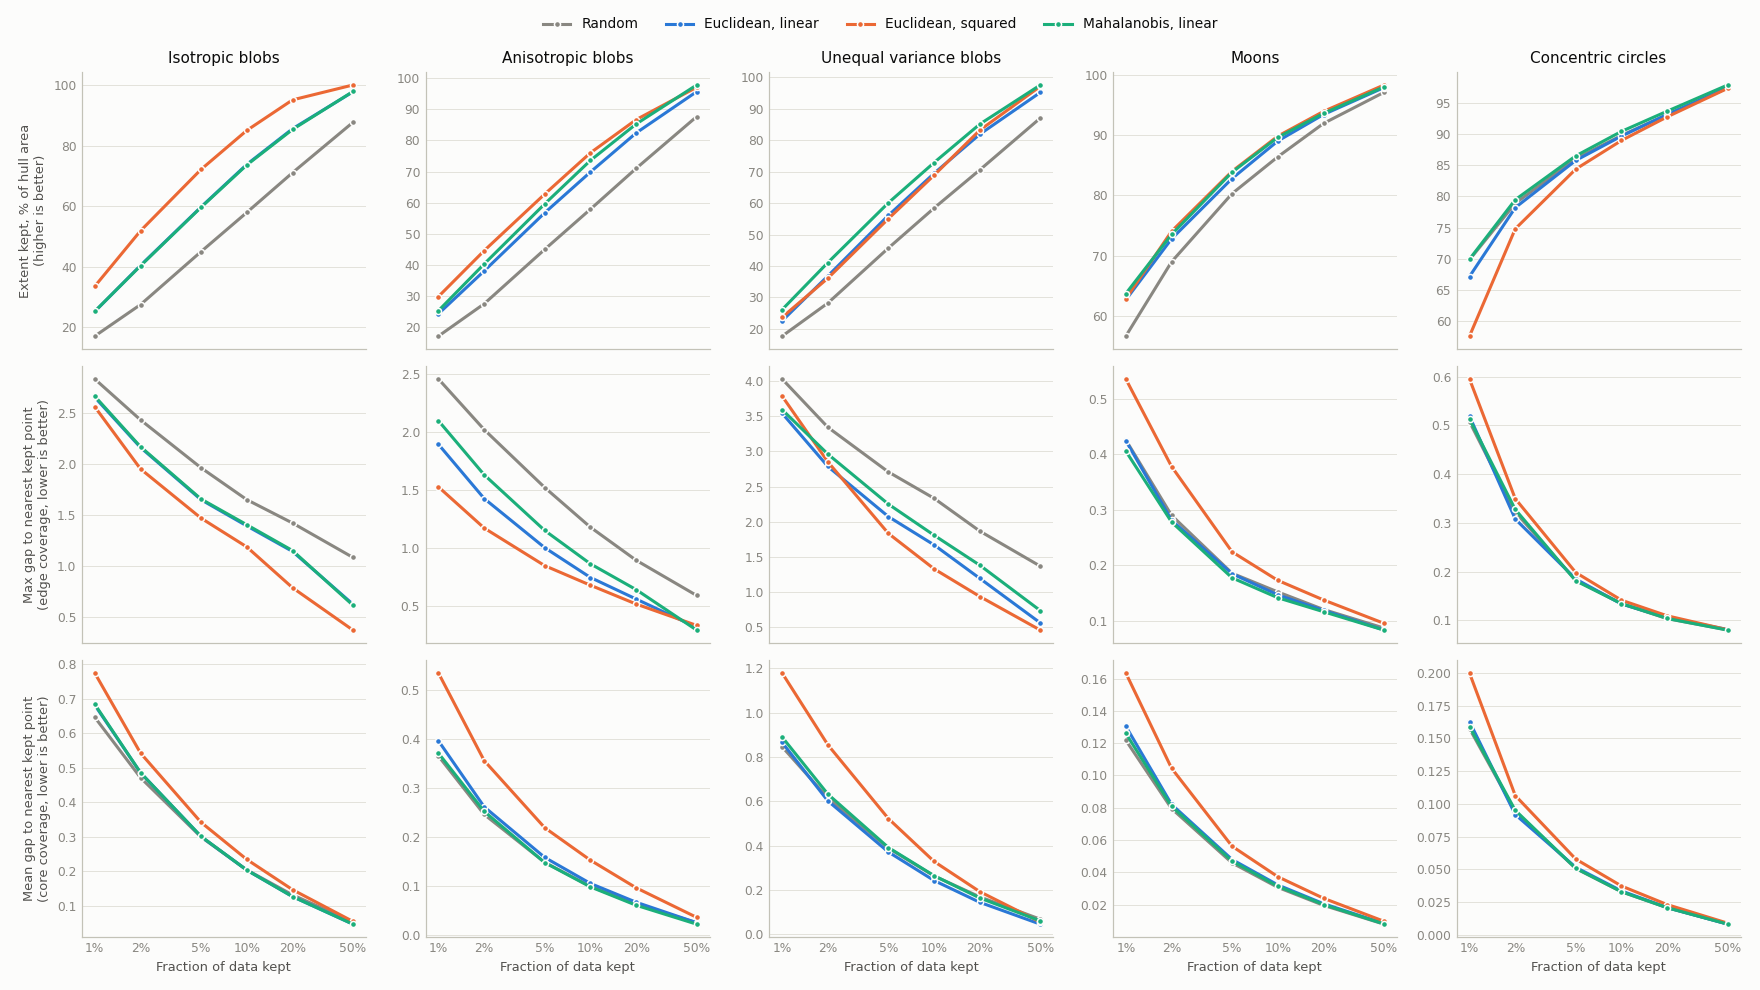

Data behind this chart, as committed beside it:
dataset, method, fraction, extent, mean_gap, max_gap
Isotropic blobs, Random, 0.01, 17.13, 0.6464, 2.833
Isotropic blobs, Random, 0.02, 27.53, 0.4712, 2.433
Isotropic blobs, Random, 0.05, 44.99, 0.2992, 1.964
Isotropic blobs, Random, 0.1, 57.91, 0.2037, 1.652
Isotropic blobs, Random, 0.2, 71.03, 0.1312, 1.423
Isotropic blobs, Random, 0.5, 87.66, 0.0529, 1.085
Isotropic blobs, Euclidean, linear, 0.01, 25.24, 0.6818, 2.654
Isotropic blobs, Euclidean, linear, 0.02, 40.45, 0.4856, 2.163
Isotropic blobs, Euclidean, linear, 0.05, 59.72, 0.3006, 1.651
Isotropic blobs, Euclidean, linear, 0.1, 73.76, 0.2031, 1.395
Isotropic blobs, Euclidean, linear, 0.2, 85.53, 0.1263, 1.144
Isotropic blobs, Euclidean, linear, 0.5, 97.72, 0.0463, 0.6268
Isotropic blobs, Euclidean, squared, 0.01, 33.56, 0.7748, 2.561
Isotropic blobs, Euclidean, squared, 0.02, 51.87, 0.5426, 1.952
Isotropic blobs, Euclidean, squared, 0.05, 72.11, 0.3418, 1.471
Isotropic blobs, Euclidean, squared, 0.1, 84.97, 0.2341, 1.189
Isotropic blobs, Euclidean, squared, 0.2, 95.05, 0.1463, 0.7892
Isotropic blobs, Euclidean, squared, 0.5, 99.97, 0.0541, 0.3736
Isotropic blobs, Mahalanobis, linear, 0.01, 25.31, 0.6842, 2.664
Isotropic blobs, Mahalanobis, linear, 0.02, 40.32, 0.4856, 2.17
Isotropic blobs, Mahalanobis, linear, 0.05, 59.61, 0.301, 1.658
Isotropic blobs, Mahalanobis, linear, 0.1, 73.58, 0.2031, 1.406
Isotropic blobs, Mahalanobis, linear, 0.2, 85.29, 0.1263, 1.153
Isotropic blobs, Mahalanobis, linear, 0.5, 97.82, 0.0462, 0.6169
Anisotropic blobs, Random, 0.01, 17.13, 0.3657, 2.455
Anisotropic blobs, Random, 0.02, 27.53, 0.2464, 2.019
Anisotropic blobs, Random, 0.05, 44.99, 0.1486, 1.52
Anisotropic blobs, Random, 0.1, 57.91, 0.0996, 1.178
Anisotropic blobs, Random, 0.2, 71.03, 0.063, 0.8935
Anisotropic blobs, Random, 0.5, 87.66, 0.0255, 0.5904
Anisotropic blobs, Euclidean, linear, 0.01, 24.31, 0.3967, 1.892
Anisotropic blobs, Euclidean, linear, 0.02, 38.08, 0.262, 1.425
Anisotropic blobs, Euclidean, linear, 0.05, 56.74, 0.1587, 1.002
Anisotropic blobs, Euclidean, linear, 0.1, 69.86, 0.1055, 0.7453
Anisotropic blobs, Euclidean, linear, 0.2, 82.42, 0.0672, 0.5596
Anisotropic blobs, Euclidean, linear, 0.5, 95.68, 0.0254, 0.3158
Anisotropic blobs, Euclidean, squared, 0.01, 29.85, 0.5352, 1.525
Anisotropic blobs, Euclidean, squared, 0.02, 44.6, 0.3563, 1.171
Anisotropic blobs, Euclidean, squared, 0.05, 62.77, 0.2194, 0.8474
Anisotropic blobs, Euclidean, squared, 0.1, 76.03, 0.153, 0.6786
Anisotropic blobs, Euclidean, squared, 0.2, 86.69, 0.0966, 0.5166
Anisotropic blobs, Euclidean, squared, 0.5, 97.09, 0.0363, 0.3326
Anisotropic blobs, Mahalanobis, linear, 0.01, 25.31, 0.3715, 2.095
Anisotropic blobs, Mahalanobis, linear, 0.02, 40.32, 0.2527, 1.63
Anisotropic blobs, Mahalanobis, linear, 0.05, 59.61, 0.1482, 1.15
Anisotropic blobs, Mahalanobis, linear, 0.1, 73.58, 0.0985, 0.8628
Anisotropic blobs, Mahalanobis, linear, 0.2, 85.29, 0.061, 0.6406
Anisotropic blobs, Mahalanobis, linear, 0.5, 97.82, 0.0224, 0.2919
Unequal variance blobs, Random, 0.01, 17.65, 0.8457, 4.027
Unequal variance blobs, Random, 0.02, 28.18, 0.6151, 3.341
Unequal variance blobs, Random, 0.05, 45.68, 0.389, 2.708
Unequal variance blobs, Random, 0.1, 58.42, 0.2635, 2.333
Unequal variance blobs, Random, 0.2, 70.6, 0.1691, 1.867
Unequal variance blobs, Random, 0.5, 87.08, 0.0685, 1.369
Unequal variance blobs, Euclidean, linear, 0.01, 22.52, 0.8651, 3.541
Unequal variance blobs, Euclidean, linear, 0.02, 36.8, 0.6019, 2.785
Unequal variance blobs, Euclidean, linear, 0.05, 56.08, 0.3717, 2.074
Unequal variance blobs, Euclidean, linear, 0.1, 69.48, 0.2429, 1.671
Unequal variance blobs, Euclidean, linear, 0.2, 81.94, 0.1446, 1.196
Unequal variance blobs, Euclidean, linear, 0.5, 95.24, 0.0463, 0.5637
... 60 more rows
